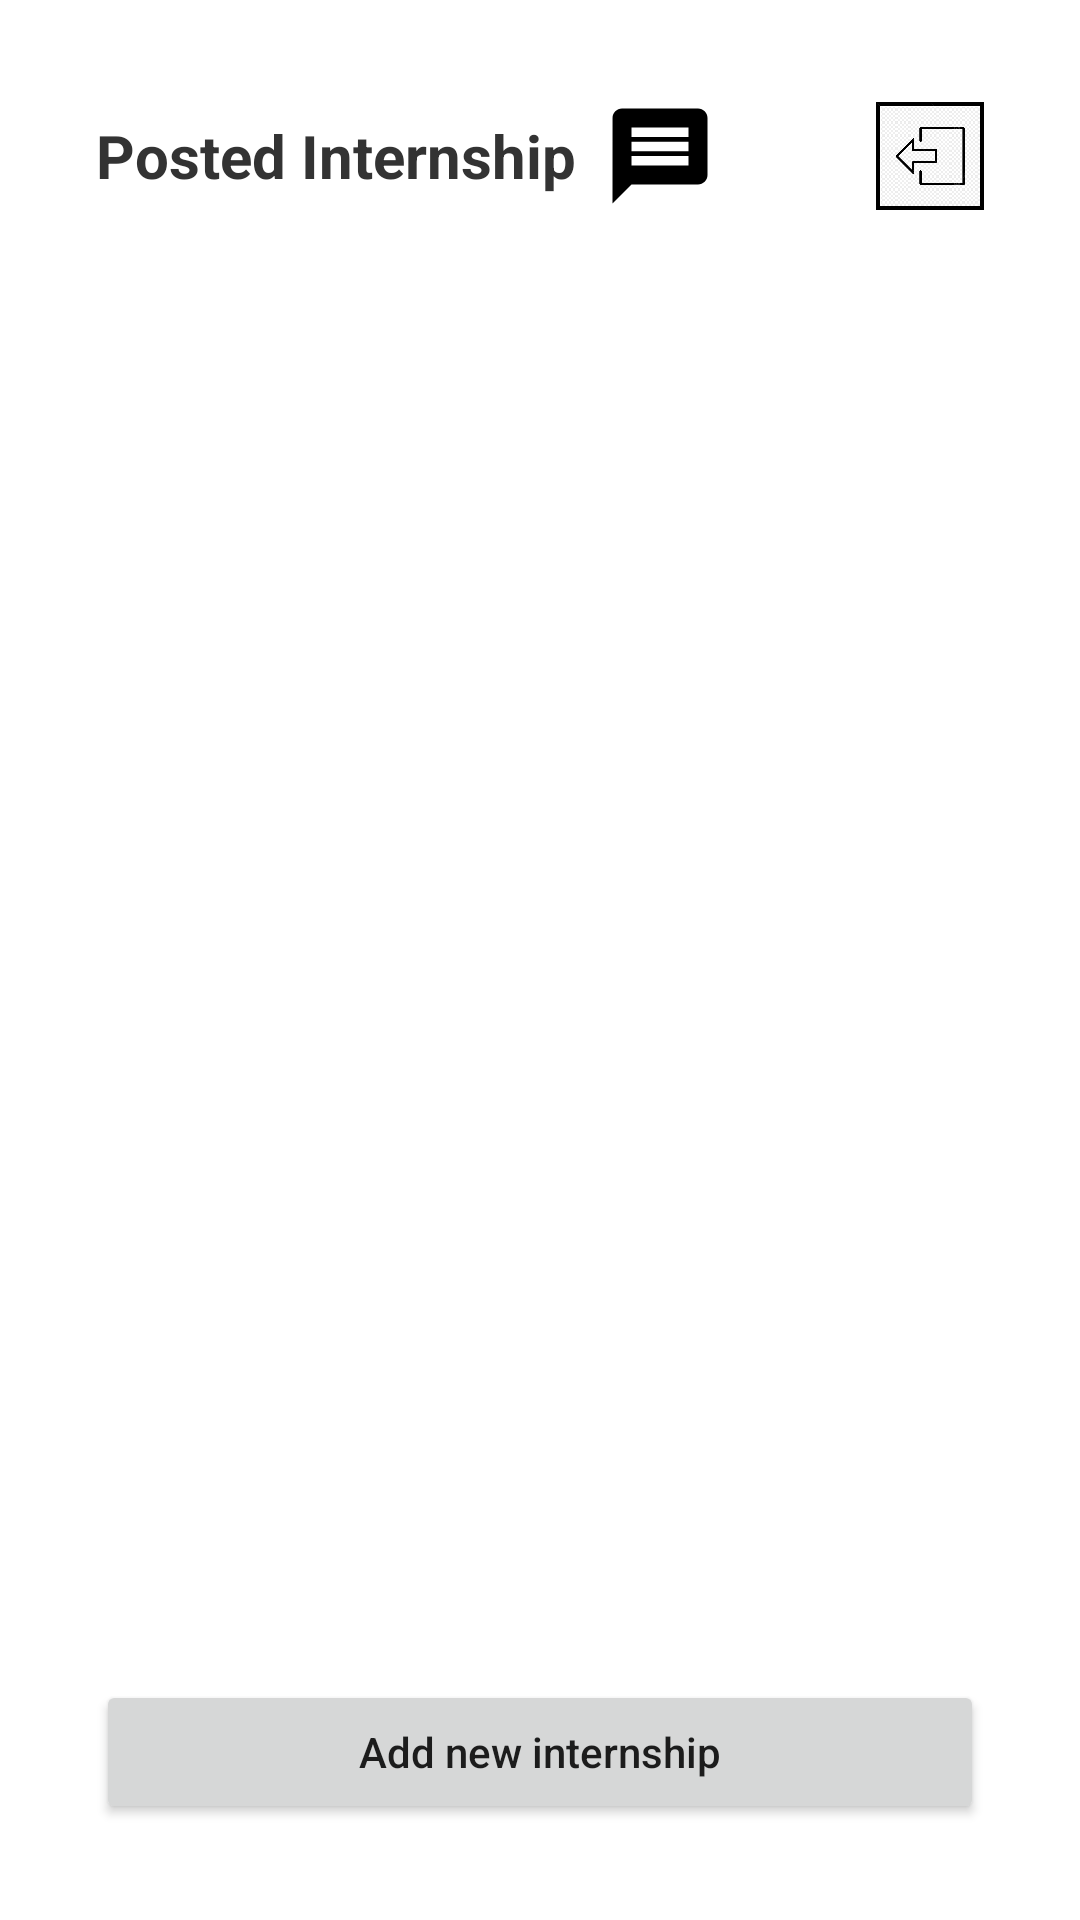

Produce the Android XML layout that renders to this screen, including the resource entries it uses.
<!-- AndroidManifest.xml: application theme Theme.ProjectPRM -->
<!-- res/layout/activity_posted_internships.xml -->
<?xml version="1.0" encoding="utf-8"?>
<LinearLayout xmlns:android="http://schemas.android.com/apk/res/android"
    android:layout_width="match_parent"
    android:layout_height="match_parent"
    android:orientation="vertical"
    android:padding="16dp">

    
    <LinearLayout
        android:layout_width="match_parent"
        android:layout_height="wrap_content"
        android:orientation="horizontal"
        android:gravity="center_vertical"
        android:paddingStart="16dp"
        android:paddingEnd="16dp"
        android:paddingTop="16dp"
        android:paddingBottom="8dp">

        <TextView
            android:id="@+id/tv_title"
            android:layout_width="0dp"
            android:layout_height="wrap_content"
            android:layout_weight="1"
            android:text="Posted Internship"
            android:textSize="20sp"
            android:textStyle="bold"
            android:textColor="#333333" />

        <ImageButton
            android:id="@+id/btnMessages"
            android:layout_width="40dp"
            android:layout_height="40dp"
            android:background="?attr/selectableItemBackgroundBorderless"
            android:src="@drawable/ic_message"
            android:layout_marginEnd="8dp"/>

        <ImageView
            android:id="@+id/imgHistoryIcon"
            android:layout_width="36dp"
            android:layout_height="36dp"
            android:src="@drawable/ic_history"
            android:layout_marginEnd="8dp"/>

        <ImageButton
            android:id="@+id/btnLogout"
            android:layout_width="36dp"
            android:layout_height="36dp"
            android:src="@drawable/ic_logout"
            android:background="@android:color/transparent"
            android:scaleType="centerInside"/>
    </LinearLayout>

    
    <TextView
        android:id="@+id/tvEmptyMessage"
        android:layout_width="match_parent"
        android:layout_height="wrap_content"
        android:text="Bạn chưa đăng vị trí thực tập nào."
        android:textSize="16sp"
        android:textColor="@color/black"
        android:gravity="center"
        android:visibility="gone"
        android:paddingTop="32dp"
        android:paddingBottom="16dp" />
    
    <androidx.recyclerview.widget.RecyclerView
        android:id="@+id/recycler_posted_internships"
        android:layout_width="match_parent"
        android:layout_height="0dp"
        android:layout_weight="1"
        android:scrollbars="vertical"
        android:paddingStart="8dp"
        android:paddingEnd="8dp"/>
    
    <Button
        android:id="@+id/btnAddInternship"
        android:layout_width="match_parent"
        android:layout_height="wrap_content"
        android:text="Add new internship"
        android:layout_margin="16dp"
        android:textAllCaps="false"/>
</LinearLayout>
<!-- resources referenced by this layout -->
<resources>
  <color name="black">#FF000000</color>
  <!-- drawable ic_logout: jpg bitmap (drawable, 70880 bytes) -->
  <!-- drawable ic_message (drawable) -->
  <vector xmlns:android="http://schemas.android.com/apk/res/android"
      android:width="38dp"
      android:height="38dp"
      android:viewportWidth="24.0"
      android:viewportHeight="24.0">
      <path
          android:fillColor="#FF000000"
          android:pathData="M20,2L4,2c-1.1,0 -1.99,0.9 -1.99,2L2,22l4,-4h14c1.1,0 2,-0.9 2,-2L22,4c0,-1.1 -0.9,-2 -2,-2zM18,14L6,14v-2h12v2zM18,11L6,11L6,9h12v2zM18,8L6,8L6,6h12v2z"/>
  </vector>
  <style name="Theme.ProjectPRM" parent="Theme.MaterialComponents.DayNight.DarkActionBar">
          
          <item name="colorPrimary">@color/purple_500</item>
          <item name="colorPrimaryVariant">@color/purple_700</item>
          <item name="colorOnPrimary">@color/white</item>
          
          <item name="colorSecondary">@color/teal_200</item>
          <item name="colorSecondaryVariant">@color/teal_700</item>
          <item name="colorOnSecondary">@color/black</item>
          
          <item name="android:statusBarColor">?attr/colorPrimaryVariant</item>
          
      </style>
  <color name="purple_500">#FF6200EE</color>
  <color name="purple_700">#FF3700B3</color>
  <color name="white">#FFFFFFFF</color>
  <color name="teal_200">#FF03DAC5</color>
  <color name="teal_700">#FF018786</color>
</resources>
